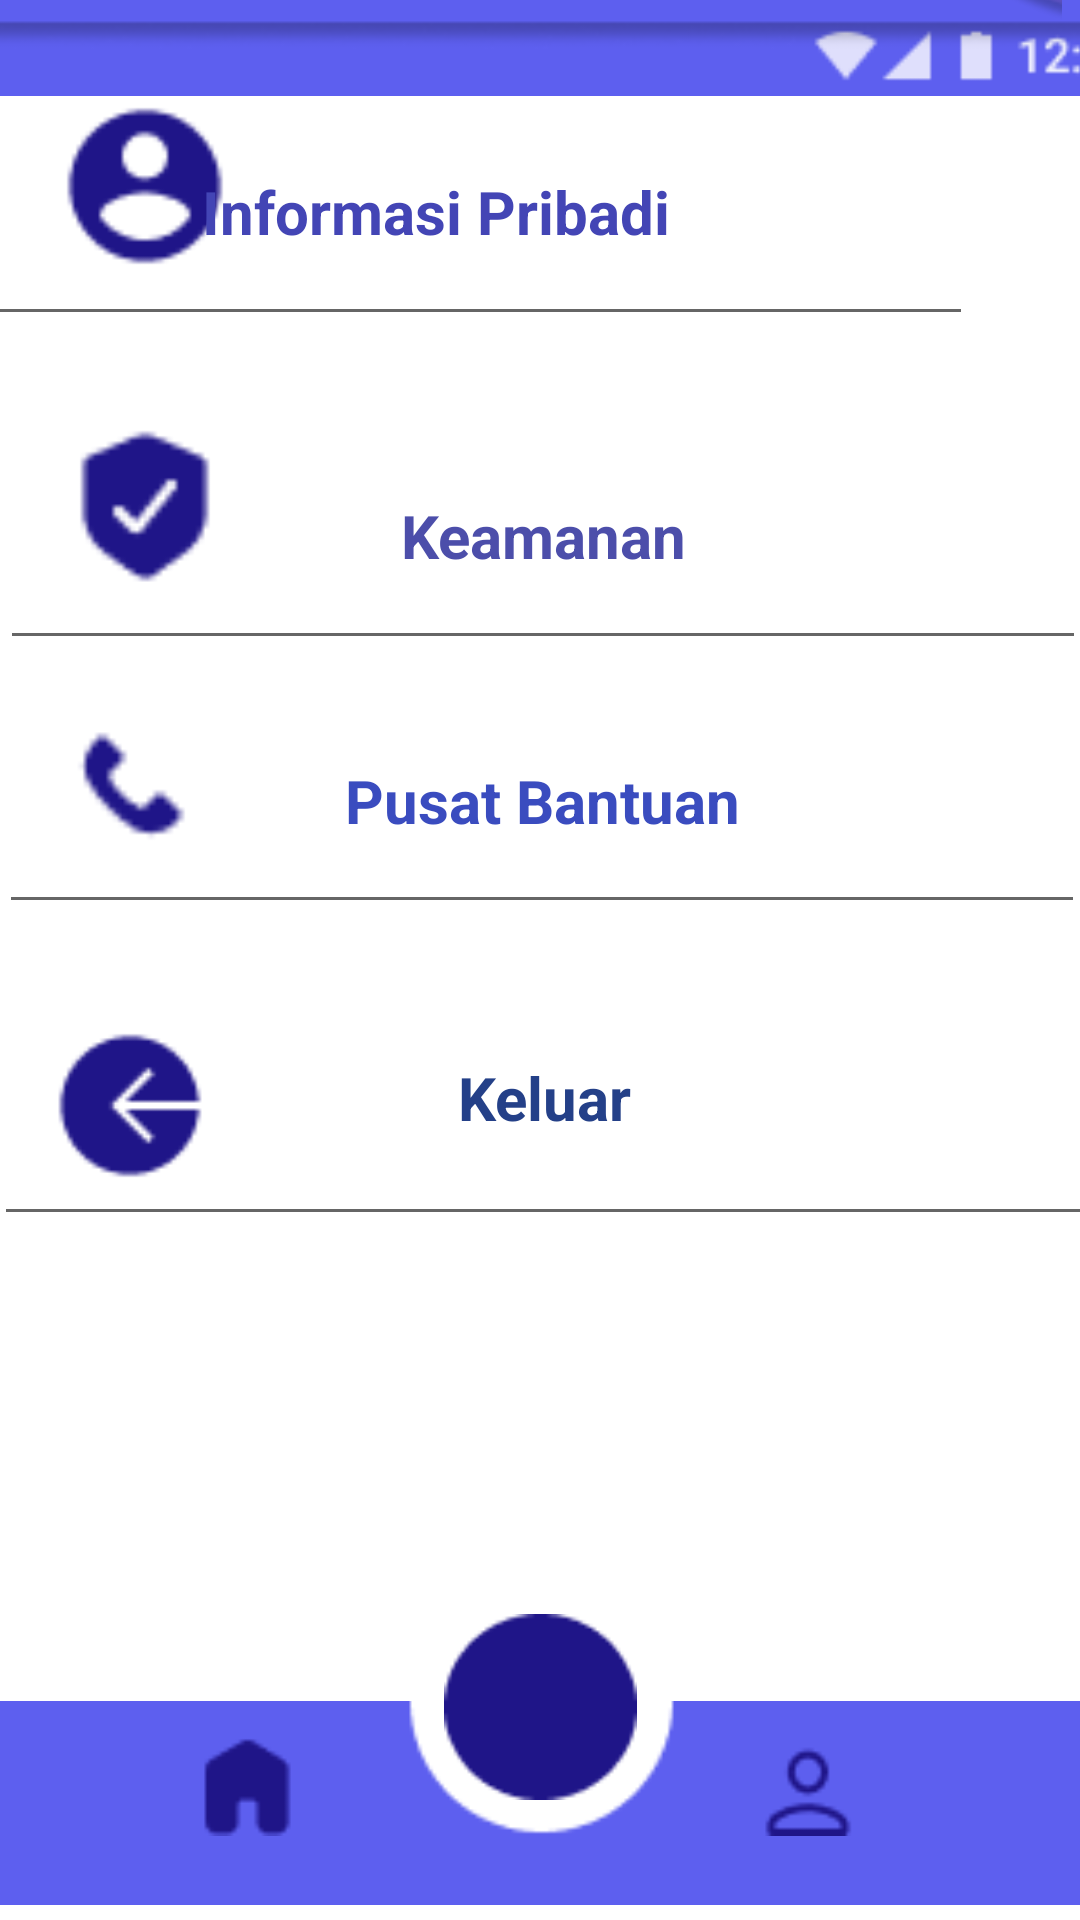

Layout XML and referenced resources for this Android screen:
<!-- AndroidManifest.xml: application theme Theme.HealthyCare2 -->
<!-- res/layout/activity_pengaturan.xml -->
<?xml version="1.0" encoding="utf-8"?>
<androidx.constraintlayout.widget.ConstraintLayout xmlns:android="http://schemas.android.com/apk/res/android"
    xmlns:app="http://schemas.android.com/apk/res-auto"
    xmlns:tools="http://schemas.android.com/tools"
    android:layout_width="match_parent"
    android:layout_height="match_parent">

    <ImageView
        android:id="@+id/imageView9"
        android:layout_width="406dp"
        android:layout_height="29dp"
        android:layout_marginTop="4dp"
        app:layout_constraintEnd_toEndOf="parent"
        app:layout_constraintHorizontal_bias="0.4"
        app:layout_constraintStart_toStartOf="parent"
        app:layout_constraintTop_toTopOf="parent"
        app:srcCompat="@drawable/sinyalbiru" />

    <ImageView
        android:id="@+id/imageView33"
        android:layout_width="406dp"
        android:layout_height="104dp"
        android:layout_marginBottom="608dp"
        app:layout_constraintBottom_toBottomOf="parent"
        app:layout_constraintEnd_toEndOf="parent"
        app:layout_constraintHorizontal_bias="0.4"
        app:layout_constraintStart_toStartOf="parent"
        app:srcCompat="@drawable/atasbiru" />

    <ImageView
        android:id="@+id/imageView34"
        android:layout_width="188dp"
        android:layout_height="57dp"
        android:layout_marginBottom="640dp"
        app:layout_constraintBottom_toBottomOf="parent"
        app:layout_constraintEnd_toEndOf="parent"
        app:layout_constraintHorizontal_bias="0.008"
        app:layout_constraintStart_toStartOf="parent"
        app:srcCompat="@drawable/bulatdonat" />

    <ImageView
        android:id="@+id/imageView35"
        android:layout_width="72dp"
        android:layout_height="69dp"
        android:layout_marginBottom="628dp"
        app:layout_constraintBottom_toBottomOf="parent"
        app:layout_constraintEnd_toEndOf="parent"
        app:layout_constraintHorizontal_bias="1.0"
        app:layout_constraintStart_toStartOf="parent"
        app:srcCompat="@drawable/bulatdua" />

    <TextView
        android:id="@+id/textView4"
        android:layout_width="169dp"
        android:layout_height="38dp"
        android:layout_marginBottom="640dp"
        android:text="Pengaturan"
        android:textAlignment="center"
        android:textColor="#FAF8F8"
        android:textSize="20sp"
        android:textStyle="bold"
        app:layout_constraintBottom_toBottomOf="parent"
        app:layout_constraintEnd_toEndOf="parent"
        app:layout_constraintHorizontal_bias="0.235"
        app:layout_constraintStart_toStartOf="parent" />

    <ImageView
        android:id="@+id/imageView36"
        android:layout_width="36dp"
        android:layout_height="32dp"
        android:layout_marginBottom="648dp"
        app:layout_constraintBottom_toBottomOf="parent"
        app:layout_constraintEnd_toEndOf="parent"
        app:layout_constraintHorizontal_bias="0.101"
        app:layout_constraintStart_toStartOf="parent"
        app:srcCompat="@drawable/tandapanah" />

    <ImageView
        android:id="@+id/imageView37"
        android:layout_width="70dp"
        android:layout_height="60dp"
        android:layout_marginBottom="548dp"
        app:layout_constraintBottom_toBottomOf="parent"
        app:layout_constraintEnd_toEndOf="parent"
        app:layout_constraintHorizontal_bias="0.046"
        app:layout_constraintStart_toStartOf="parent"
        app:srcCompat="@drawable/gambarorg" />

    <EditText
        android:id="@+id/editTextTextPersonName2"
        android:layout_width="358dp"
        android:layout_height="86dp"
        android:layout_marginEnd="36dp"
        android:layout_marginBottom="528dp"
        android:ems="10"
        android:inputType="textPersonName"
        android:text="Informasi Pribadi"
        android:textAlignment="center"
        android:textColor="#4345B5"
        android:textSize="20sp"
        android:textStyle="bold"
        app:layout_constraintBottom_toBottomOf="parent"
        app:layout_constraintEnd_toEndOf="parent" />

    <EditText
        android:id="@+id/editTextTextPersonName3"
        android:layout_width="362dp"
        android:layout_height="86dp"
        android:layout_marginBottom="420dp"
        android:ems="10"
        android:inputType="textPersonName"
        android:text="Keamanan"
        android:textAlignment="center"
        android:textColor="#4C4EAA"
        android:textSize="20sp"
        android:textStyle="bold"
        app:layout_constraintBottom_toBottomOf="parent"
        app:layout_constraintEnd_toEndOf="parent"
        app:layout_constraintHorizontal_bias="0.265"
        app:layout_constraintStart_toStartOf="parent" />

    <ImageView
        android:id="@+id/imageView38"
        android:layout_width="70dp"
        android:layout_height="75dp"
        android:layout_marginBottom="432dp"
        app:layout_constraintBottom_toBottomOf="parent"
        app:layout_constraintEnd_toEndOf="parent"
        app:layout_constraintHorizontal_bias="0.046"
        app:layout_constraintStart_toStartOf="parent"
        app:srcCompat="@drawable/gmbarkeamanan" />

    <ImageView
        android:id="@+id/imageView39"
        android:layout_width="76dp"
        android:layout_height="67dp"
        android:layout_marginBottom="332dp"
        app:layout_constraintBottom_toBottomOf="parent"
        app:layout_constraintEnd_toEndOf="parent"
        app:layout_constraintHorizontal_bias="0.05"
        app:layout_constraintStart_toStartOf="parent"
        app:srcCompat="@drawable/telepon" />

    <EditText
        android:id="@+id/editTextTextPersonName4"
        android:layout_width="362dp"
        android:layout_height="85dp"
        android:layout_marginBottom="332dp"
        android:ems="10"
        android:inputType="textPersonName"
        android:text="Pusat Bantuan"
        android:textAlignment="center"
        android:textColor="#3A4CBF"
        android:textSize="20sp"
        android:textStyle="bold"
        app:layout_constraintBottom_toBottomOf="parent"
        app:layout_constraintEnd_toEndOf="parent"
        app:layout_constraintHorizontal_bias="0.346"
        app:layout_constraintStart_toStartOf="parent" />

    <ImageView
        android:id="@+id/imageView40"
        android:layout_width="58dp"
        android:layout_height="55dp"
        android:layout_marginBottom="244dp"
        app:layout_constraintBottom_toBottomOf="parent"
        app:layout_constraintEnd_toEndOf="parent"
        app:layout_constraintHorizontal_bias="0.048"
        app:layout_constraintStart_toStartOf="parent"
        app:srcCompat="@drawable/kluar" />

    <EditText
        android:id="@+id/editTextTextPersonName5"
        android:layout_width="367dp"
        android:layout_height="95dp"
        android:layout_marginBottom="228dp"
        android:ems="10"
        android:inputType="textPersonName"
        android:text="Keluar"
        android:textAlignment="center"
        android:textColor="#244088"
        android:textSize="20sp"
        android:textStyle="bold"
        app:layout_constraintBottom_toBottomOf="parent"
        app:layout_constraintEnd_toEndOf="parent"
        app:layout_constraintHorizontal_bias="0.363"
        app:layout_constraintStart_toStartOf="parent" />

    <ImageView
        android:id="@+id/imageView41"
        android:layout_width="437dp"
        android:layout_height="70dp"
        android:layout_marginBottom="4dp"
        app:layout_constraintBottom_toBottomOf="parent"
        app:layout_constraintEnd_toEndOf="parent"
        app:layout_constraintStart_toStartOf="parent"
        app:srcCompat="@drawable/gambarbawah" />

    <ImageView
        android:id="@+id/imageView42"
        android:layout_width="67dp"
        android:layout_height="62dp"
        android:layout_marginBottom="40dp"
        app:layout_constraintBottom_toBottomOf="parent"
        app:layout_constraintEnd_toEndOf="parent"
        app:layout_constraintStart_toStartOf="parent"
        app:srcCompat="@drawable/bulatbawah" />

    <ImageView
        android:id="@+id/imageView43"
        android:layout_width="32dp"
        android:layout_height="32dp"
        android:layout_marginStart="188dp"
        android:layout_marginBottom="56dp"
        app:layout_constraintBottom_toBottomOf="parent"
        app:layout_constraintStart_toStartOf="parent"
        app:srcCompat="@drawable/pluss" />

    <ImageView
        android:id="@+id/imageView44"
        android:layout_width="37dp"
        android:layout_height="37dp"
        android:layout_marginStart="64dp"
        android:layout_marginBottom="28dp"
        app:layout_constraintBottom_toBottomOf="parent"
        app:layout_constraintStart_toStartOf="parent"
        app:srcCompat="@drawable/rumahhh" />

    <ImageView
        android:id="@+id/imageView45"
        android:layout_width="36dp"
        android:layout_height="34dp"
        android:layout_marginEnd="72dp"
        android:layout_marginBottom="28dp"
        app:layout_constraintBottom_toBottomOf="parent"
        app:layout_constraintEnd_toEndOf="parent"
        app:srcCompat="@drawable/orangbawah" />

</androidx.constraintlayout.widget.ConstraintLayout>
<!-- resources referenced by this layout -->
<resources>
  <!-- drawable atasbiru: png bitmap (drawable, 1776 bytes) -->
  <!-- drawable bulatbawah: png bitmap (drawable, 1101 bytes) -->
  <!-- drawable bulatdonat: png bitmap (drawable, 5681 bytes) -->
  <!-- drawable bulatdua: png bitmap (drawable, 2785 bytes) -->
  <!-- drawable gambarbawah: png bitmap (drawable, 910 bytes) -->
  <!-- drawable gambarorg: png bitmap (drawable, 1038 bytes) -->
  <!-- drawable gmbarkeamanan: png bitmap (drawable, 753 bytes) -->
  <!-- drawable kluar: png bitmap (drawable, 825 bytes) -->
  <!-- drawable orangbawah: png bitmap (drawable, 742 bytes) -->
  <!-- drawable rumahhh: png bitmap (drawable, 484 bytes) -->
  <!-- drawable sinyalbiru: png bitmap (drawable, 1194 bytes) -->
  <!-- drawable tandapanah: png bitmap (drawable, 185 bytes) -->
  <!-- drawable telepon: png bitmap (drawable, 484 bytes) -->
  <style name="Theme.HealthyCare2" parent="Theme.MaterialComponents.DayNight.DarkActionBar">
          
          <item name="colorPrimary">@color/purple_500</item>
          <item name="colorPrimaryVariant">@color/purple_700</item>
          <item name="colorOnPrimary">@color/white</item>
          
          <item name="colorSecondary">@color/teal_200</item>
          <item name="colorSecondaryVariant">@color/teal_700</item>
          <item name="colorOnSecondary">@color/black</item>
          
          <item name="android:statusBarColor" tools:targetApi="l">?attr/colorPrimaryVariant</item>
          
      </style>
  <color name="purple_500">#FF6200EE</color>
  <color name="purple_700">#FF3700B3</color>
  <color name="white">#FFFFFFFF</color>
  <color name="teal_200">#FF03DAC5</color>
  <color name="teal_700">#FF018786</color>
  <color name="black">#FF000000</color>
</resources>
